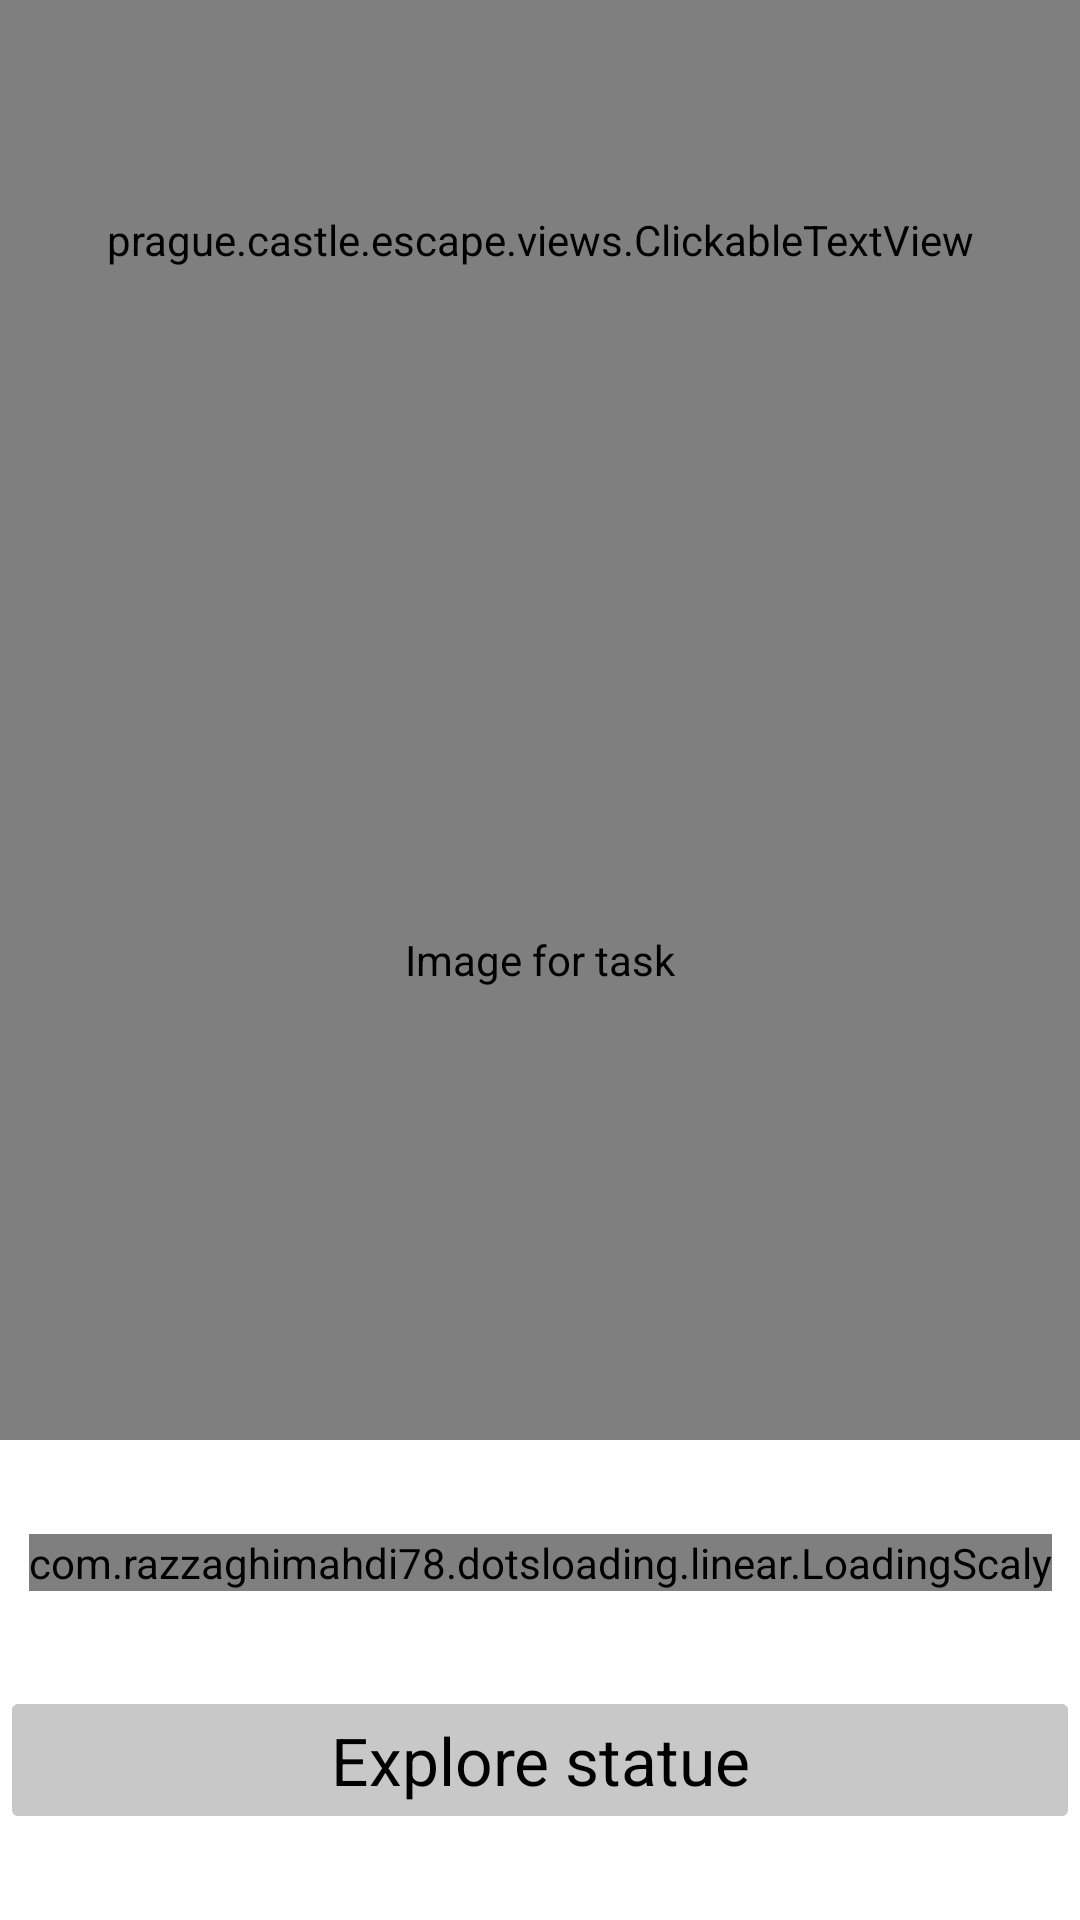

The Android layout XML behind this screen, and the referenced resources:
<!-- AndroidManifest.xml: application theme BaseAppTheme -->
<!-- res/layout/game_fragment15.xml -->
<?xml version="1.0" encoding="utf-8"?>
<ScrollView xmlns:android="http://schemas.android.com/apk/res/android"
    xmlns:app="http://schemas.android.com/apk/res-auto"
    android:layout_width="match_parent"
    android:layout_height="match_parent"
    android:scrollbars="none"
    android:fillViewport="true">

    <androidx.constraintlayout.widget.ConstraintLayout
        android:layout_width="match_parent"
        android:layout_height="wrap_content">

        <androidx.core.widget.NestedScrollView
            android:layout_width="0dp"
            android:layout_height="0dp"
            app:layout_constraintTop_toTopOf="parent"
            app:layout_constraintBottom_toTopOf="@+id/top_guideline"
            app:layout_constraintStart_toStartOf="parent"
            app:layout_constraintEnd_toEndOf="parent"
            android:fillViewport="true">

            <prague.castle.escape.views.ClickableTextView
                android:id="@+id/description"
                android:textColorLink="@color/primaryColor"
                android:layout_width="match_parent"
                android:layout_height="match_parent"
                android:gravity="center_vertical"
                android:scrollbars="vertical"
                android:justificationMode="inter_word"
                android:textAppearance="@style/TextAppearance.AppCompat.Medium" />
        </androidx.core.widget.NestedScrollView>

        <com.github.chrisbanes.photoview.PhotoView
            android:id="@+id/image"
            android:src="@drawable/task15"
            android:layout_width="0dp"
            android:layout_height="0dp"
            android:contentDescription="@string/task"
            app:layout_constraintTop_toBottomOf="@+id/top_guideline"
            app:layout_constraintBottom_toTopOf="@id/bottom_guideline"
            app:layout_constraintStart_toStartOf="parent"
            app:layout_constraintEnd_toEndOf="parent" />

        <com.razzaghimahdi78.dotsloading.linear.LoadingScaly
            android:id="@+id/loading"
            android:layout_width="wrap_content"
            android:layout_height="wrap_content"
            app:dots_count="3"
            app:dots_color="@color/primaryColor"
            app:layout_constraintTop_toBottomOf="@+id/bottom_guideline"
            app:layout_constraintBottom_toTopOf="@+id/confirm"
            app:layout_constraintStart_toStartOf="parent"
            app:layout_constraintEnd_toEndOf="parent"/>

        <TextView
            android:id="@+id/distance"
            android:layout_width="wrap_content"
            android:layout_height="wrap_content"
            android:textAppearance="@style/TextAppearance.AppCompat.Medium"
            app:layout_constraintTop_toBottomOf="@+id/bottom_guideline"
            app:layout_constraintBottom_toTopOf="@+id/confirm"
            app:layout_constraintStart_toStartOf="parent"
            app:layout_constraintEnd_toEndOf="parent"/>

        <Button
            android:backgroundTint="@color/card_background"
            android:id="@+id/confirm"
            android:layout_width="0dp"
            android:layout_height="wrap_content"
            android:textAppearance="@style/TextAppearance.AppCompat.Large"
            android:text="@string/explore_statue"
            android:enabled="false"
            app:layout_constraintTop_toBottomOf="@+id/distance"
            app:layout_constraintBottom_toBottomOf="parent"
            app:layout_constraintStart_toStartOf="parent"
            app:layout_constraintEnd_toEndOf="parent"/>

        <androidx.constraintlayout.widget.Guideline
            android:id="@+id/top_guideline"
            android:layout_width="wrap_content"
            android:layout_height="wrap_content"
            android:orientation="horizontal"
            app:layout_constraintGuide_percent="0.25" />


        <androidx.constraintlayout.widget.Guideline
            android:id="@+id/bottom_guideline"
            android:layout_width="wrap_content"
            android:layout_height="wrap_content"
            android:orientation="horizontal"
            app:layout_constraintGuide_percent="0.75"/>

    </androidx.constraintlayout.widget.ConstraintLayout>
</ScrollView>
<!-- resources referenced by this layout -->
<resources>
  <color name="card_background">@color/cardview_shadow_start_color</color>
  <color name="primaryColor">#FF000000</color>
  <!-- drawable task15: png bitmap (drawable, 1041423 bytes) -->
  <string name="explore_statue">Explore statue</string>
  <string name="task">Image for task</string>
  <style name="BaseAppTheme" parent="Theme.Material3.DayNight.NoActionBar">
          <item name="colorOnPrimary">@color/background</item>
          <item name="android:textColor">@color/primaryColor</item>
          <item name="android:editTextColor">@color/primaryColor</item>
          <item name="colorPrimary">@color/background</item>
          <item name="android:statusBarColor">@color/card_background</item>
          <item name="android:navigationBarColor">@color/card_background</item>
          <item name="android:windowBackground">@color/background</item>
      </style>
  <color name="background">@color/cardview_light_background</color>
</resources>
